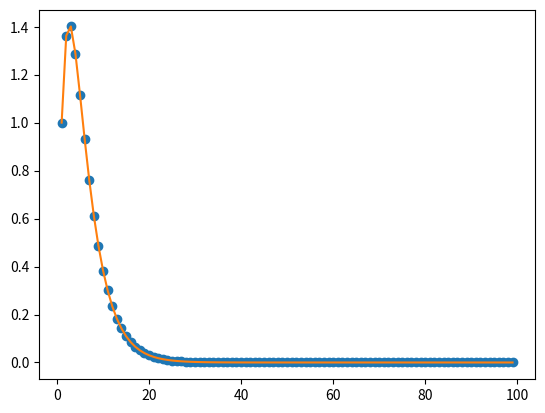

Write the Python code that produced this figure.
#!/usr/bin/env python3
# -*- coding: utf-8 -*-
"""
Created on Tue Nov 19 22:40:14 2019

@author: y56
"""

from matplotlib import pyplot as plt 

def me(n):
    l = 0.77
    return l**(n-1) * (l ** n-1)/(l-1)
def r(n):
    l = 0.77
    sum = 0
    for i in range(n-1, 2*n-2+1):
        sum += l ** i
    return sum

l = []
me_coll = []
r_coll = []
for i in range(1,100):
    l.append(i)
    me_coll.append(me(i))
    r_coll.append(r(i))

plt.plot(l, me_coll, 'o ',  l, r_coll)
    